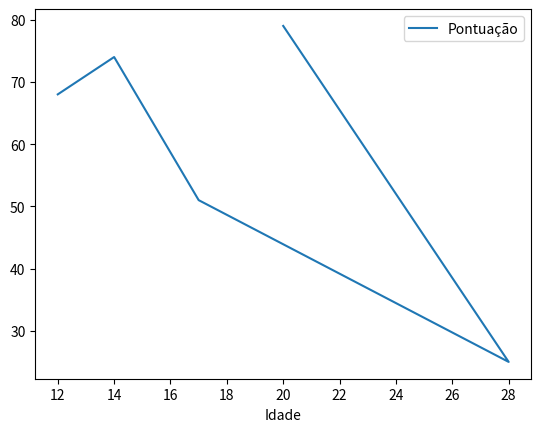

The matplotlib source for this figure:
""" 
teste de gráficos usando pandas e numpy
"""

import numpy as np
import pandas as pd
import matplotlib.pyplot as plt

dados = {
    'Nome_Completo': ['Lancelot Espada', 'Valkyria Frost', 'Maximus Thunder', 'Aria Nightshade', 'Orion Starfall'],
    'Pontuação': [1500, 1800, 1350, 1650, 2000],
    'Idade': [12, 14, 17, 28, 20]
}

df = pd.DataFrame(dados, columns=['Nome_Completo', 'Nome', 'Sobrenome', 'Idade', 'Pontuação'])

df['Pontuação'] = np.random.randint(0, 101, size=5)
df['Nome'] = df.Nome_Completo.str.split().str[0]
df['Sobrenome'] = df.Nome_Completo.str.split().str[1]
df['ID_Nome'] = df.Nome.str[0] + df.Sobrenome.str[0]

df.index = df.ID_Nome
df = df.drop("ID_Nome", axis=1)

print(df)

df.plot(x="Idade", y='Pontuação')
plt.show()